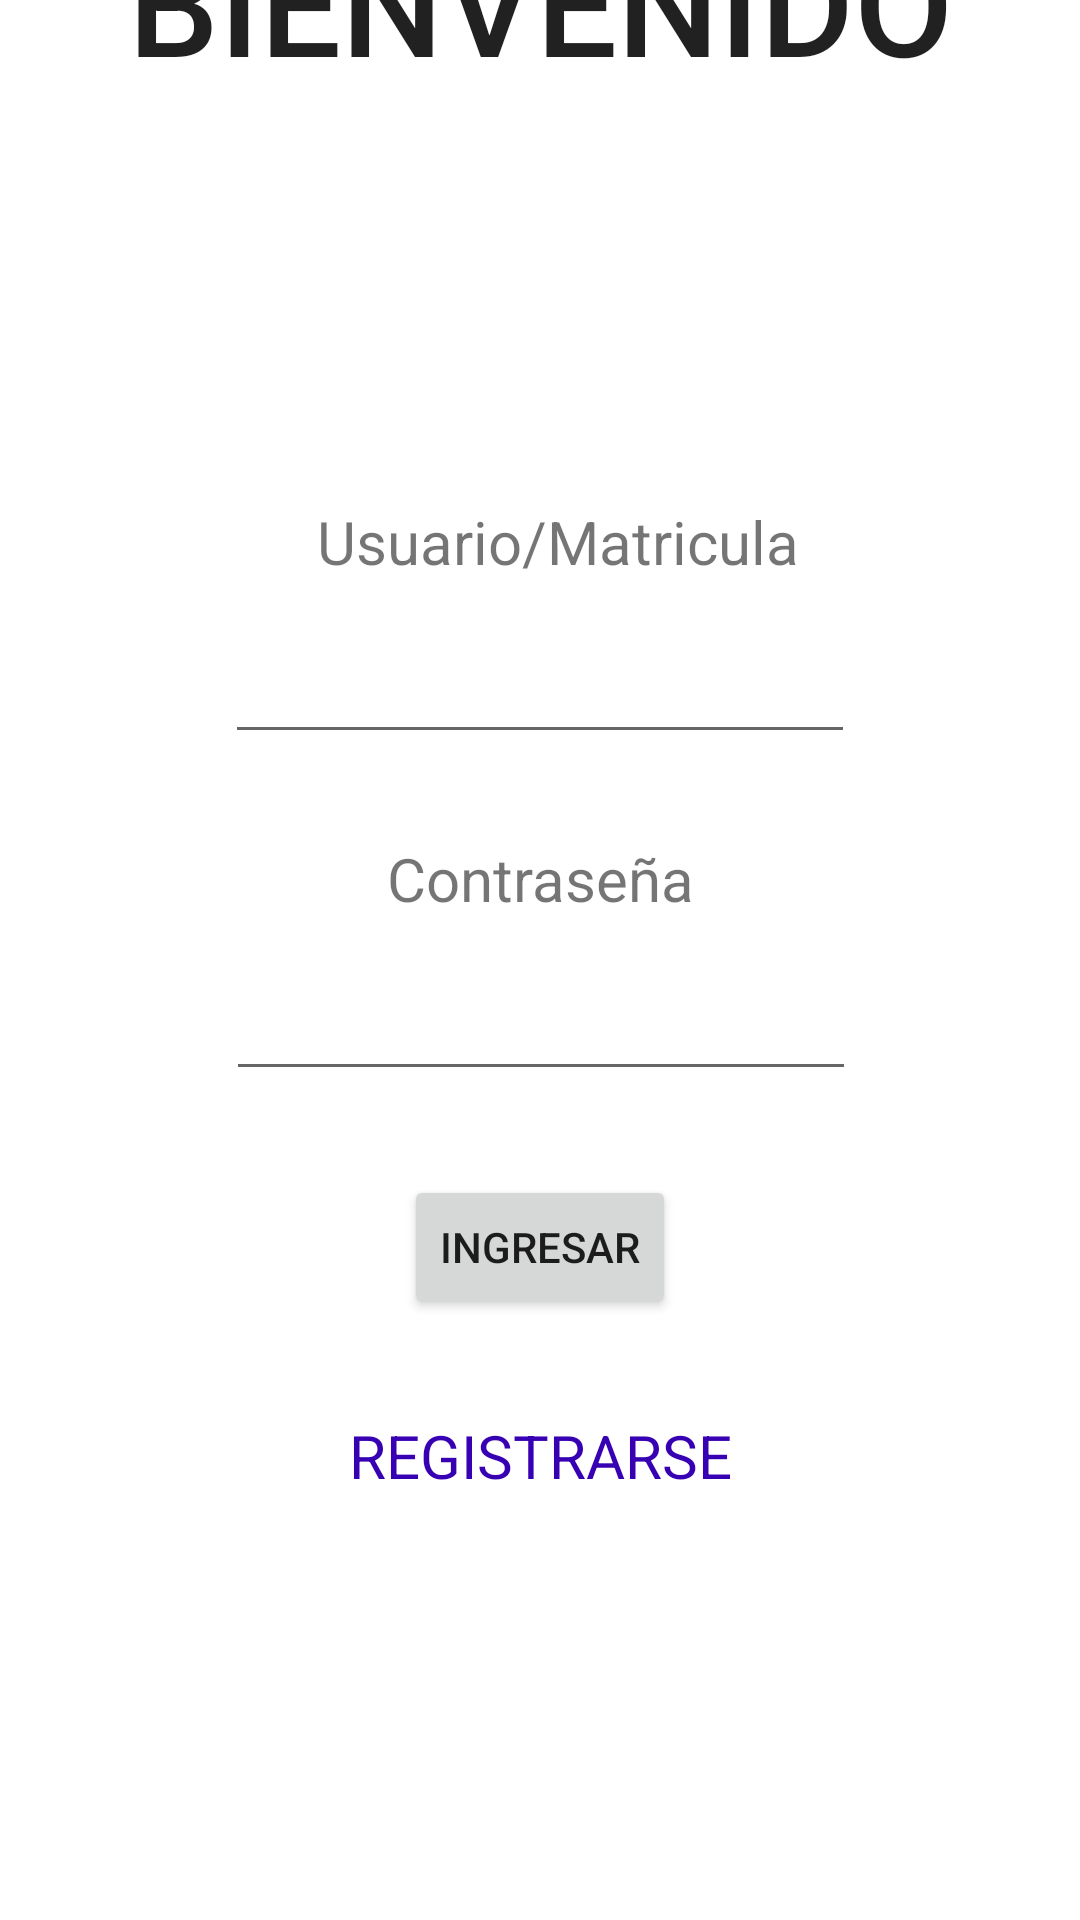

Layout XML and referenced resources for this Android screen:
<!-- AndroidManifest.xml: application theme Theme.FEItube -->
<!-- res/layout/activity_main.xml -->
<?xml version="1.0" encoding="utf-8"?>
<androidx.constraintlayout.widget.ConstraintLayout xmlns:android="http://schemas.android.com/apk/res/android"
    xmlns:app="http://schemas.android.com/apk/res-auto"
    xmlns:tools="http://schemas.android.com/tools"
    android:layout_width="match_parent"
    android:layout_height="match_parent"
    tools:context=".MainActivity">

    <TextView
        android:id="@+id/textView2"
        android:layout_width="wrap_content"
        android:layout_height="wrap_content"
        android:layout_marginTop="28dp"
        android:text="Contraseña"
        android:textSize="20sp"
        app:layout_constraintEnd_toEndOf="parent"
        app:layout_constraintStart_toStartOf="parent"
        app:layout_constraintTop_toBottomOf="@+id/editTextTextPersonName" />

    <TextView
        android:id="@+id/textView5"
        android:layout_width="wrap_content"
        android:layout_height="wrap_content"
        android:layout_marginTop="32dp"
        android:text="REGISTRARSE"
        android:textColor="@color/design_default_color_primary_variant"
        android:textSize="20sp"
        app:layout_constraintEnd_toEndOf="parent"
        app:layout_constraintStart_toStartOf="parent"
        app:layout_constraintTop_toBottomOf="@+id/button" />

    <TextView
        android:layout_width="wrap_content"
        android:layout_height="wrap_content"
        android:text="BIENVENIDO"
        android:textAppearance="@style/TextAppearance.AppCompat.Body2"
        android:textSize="48sp"
        app:layout_constraintBottom_toTopOf="@+id/imageView"
        app:layout_constraintLeft_toLeftOf="parent"
        app:layout_constraintRight_toRightOf="parent"
        app:layout_constraintTop_toTopOf="parent" />

    <ImageView
        android:id="@+id/imageView"
        android:layout_width="147dp"
        android:layout_height="123dp"
        app:layout_constraintEnd_toEndOf="parent"
        app:layout_constraintStart_toStartOf="parent"
        app:srcCompat="@drawable/uv"
        tools:layout_editor_absoluteY="95dp" />

    <TextView
        android:id="@+id/textView"
        android:layout_width="wrap_content"
        android:layout_height="wrap_content"
        android:layout_marginTop="44dp"
        android:text="Usuario/Matricula"
        android:textSize="20sp"
        app:layout_constraintEnd_toEndOf="parent"
        app:layout_constraintHorizontal_bias="0.53"
        app:layout_constraintStart_toStartOf="parent"
        app:layout_constraintTop_toBottomOf="@+id/imageView" />

    <EditText
        android:id="@+id/editTextTextPersonName"
        android:layout_width="wrap_content"
        android:layout_height="wrap_content"
        android:layout_marginTop="16dp"
        android:ems="10"
        android:inputType="textPersonName"
        app:layout_constraintEnd_toEndOf="parent"
        app:layout_constraintStart_toStartOf="parent"
        app:layout_constraintTop_toBottomOf="@+id/textView" />

    <EditText
        android:id="@+id/editTextTextPassword"
        android:layout_width="wrap_content"
        android:layout_height="wrap_content"
        android:layout_marginTop="16dp"
        android:ems="10"
        android:inputType="textPassword"
        app:layout_constraintEnd_toEndOf="parent"
        app:layout_constraintHorizontal_bias="0.502"
        app:layout_constraintStart_toStartOf="parent"
        app:layout_constraintTop_toBottomOf="@+id/textView2" />

    <Button
        android:id="@+id/button"
        android:layout_width="wrap_content"
        android:layout_height="wrap_content"
        android:layout_marginTop="28dp"
        android:text="INGRESAR"
        app:layout_constraintEnd_toEndOf="parent"
        app:layout_constraintStart_toStartOf="parent"
        app:layout_constraintTop_toBottomOf="@+id/editTextTextPassword" />

</androidx.constraintlayout.widget.ConstraintLayout>
<!-- resources referenced by this layout -->
<resources>
  <style name="Theme.FEItube" parent="Theme.MaterialComponents.DayNight.DarkActionBar">
          
          <item name="colorPrimary">@color/purple_500</item>
          <item name="colorPrimaryVariant">@color/purple_700</item>
          <item name="colorOnPrimary">@color/white</item>
          
          <item name="colorSecondary">@color/teal_200</item>
          <item name="colorSecondaryVariant">@color/teal_700</item>
          <item name="colorOnSecondary">@color/black</item>
          
          <item name="android:statusBarColor" tools:targetApi="l">?attr/colorPrimaryVariant</item>
          
      </style>
  <!-- not gathered from this repository: default colours our renderer supplied (Android Studio template values) -->
  <color name="purple_500">#FF6200EE</color>
  <color name="purple_700">#FF3700B3</color>
  <color name="teal_200">#FF03DAC5</color>
  <color name="teal_700">#FF018786</color>
  <color name="black">#FF000000</color>
  <color name="white">#FFFFFFFF</color>
</resources>
